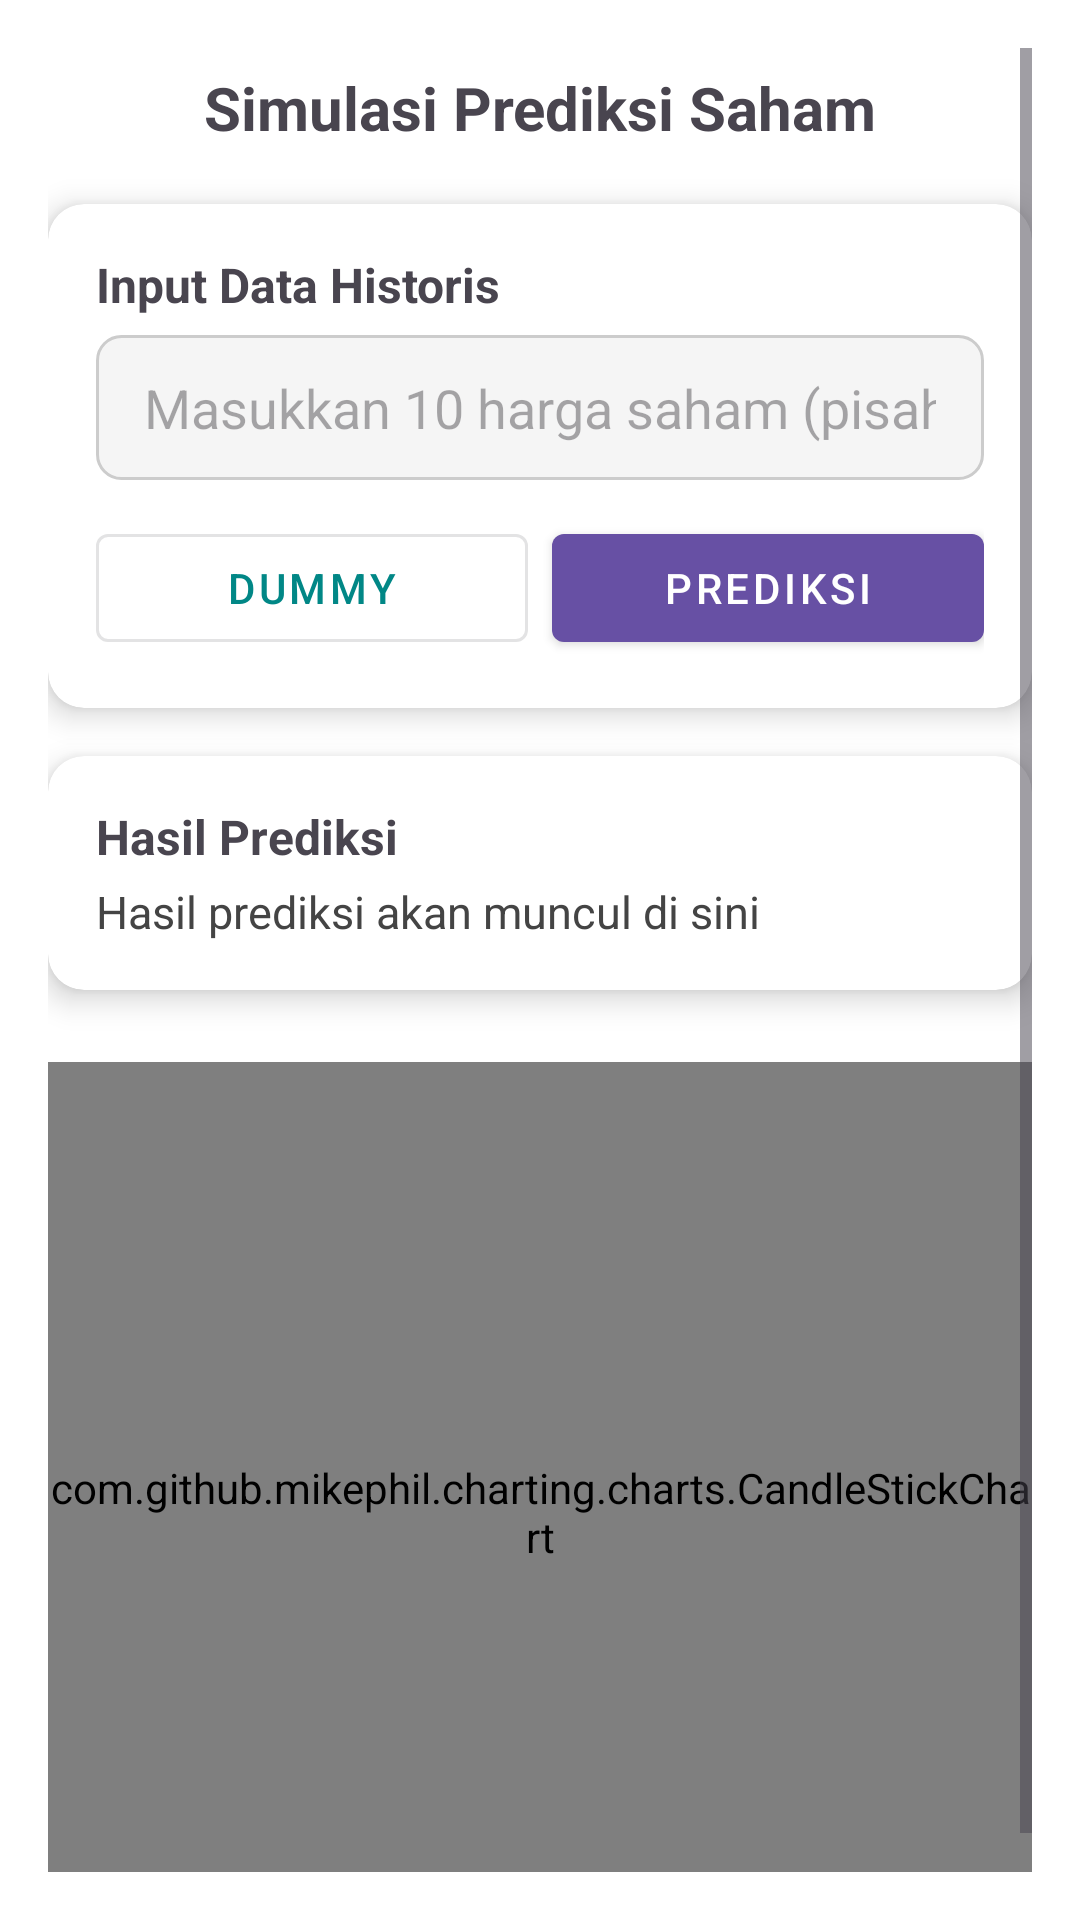

Here is an Android app screen rendered from its layout file. Give the layout XML and the strings, colors and styles it references.
<!-- AndroidManifest.xml: application theme Theme.RnnApp -->
<!-- res/layout/fragment_simulation.xml -->
<?xml version="1.0" encoding="utf-8"?>
<ScrollView xmlns:android="http://schemas.android.com/apk/res/android"
    xmlns:app="http://schemas.android.com/apk/res-auto"
    android:layout_width="match_parent"
    android:layout_height="match_parent"
    android:padding="16dp"
    android:background="@android:color/white">

    <LinearLayout
        android:layout_width="match_parent"
        android:layout_height="wrap_content"
        android:orientation="vertical">

        
        <LinearLayout
            android:layout_width="match_parent"
            android:layout_height="wrap_content"
            android:orientation="horizontal"
            android:gravity="center_vertical"
            android:paddingBottom="12dp">

            <ImageView
                android:layout_width="40dp"
                android:layout_height="40dp"
                android:src="@drawable/ic_chart"
                android:contentDescription="Simulasi" />

            <TextView
                android:layout_width="wrap_content"
                android:layout_height="wrap_content"
                android:text="Simulasi Prediksi Saham"
                android:textSize="20sp"
                android:textStyle="bold"
                android:paddingStart="12dp" />
        </LinearLayout>

        
        <androidx.cardview.widget.CardView
            android:layout_width="match_parent"
            android:layout_height="wrap_content"
            app:cardCornerRadius="12dp"
            app:cardElevation="6dp"
            android:layout_marginBottom="16dp">

            <LinearLayout
                android:layout_width="match_parent"
                android:layout_height="wrap_content"
                android:orientation="vertical"
                android:padding="16dp">

                <TextView
                    android:layout_width="wrap_content"
                    android:layout_height="wrap_content"
                    android:text="Input Data Historis"
                    android:textStyle="bold"
                    android:textSize="16sp"
                    android:paddingBottom="6dp" />

                <EditText
                    android:id="@+id/etInputText"
                    android:layout_width="match_parent"
                    android:layout_height="wrap_content"
                    android:minHeight="48dp"
                    android:paddingVertical="12dp"
                    android:paddingHorizontal="16dp"
                    android:hint="Masukkan 10 harga saham (pisah koma/spasi)"
                    android:inputType="text"
                    android:background="@drawable/input_background" />

                <LinearLayout
                    android:layout_width="match_parent"
                    android:layout_height="wrap_content"
                    android:orientation="horizontal"
                    android:layout_marginTop="12dp"
                    android:gravity="end"
                    android:weightSum="2">

                    <com.google.android.material.button.MaterialButton
                        android:id="@+id/btnGenerate"
                        style="@style/Widget.MaterialComponents.Button.OutlinedButton"
                        android:layout_width="0dp"
                        android:layout_height="wrap_content"
                        android:layout_weight="1"
                        android:text="Dummy"
                        android:icon="@drawable/ic_auto_fix"
                        android:iconTint="@color/teal_700"
                        android:textColor="@color/teal_700"
                        android:layout_marginEnd="8dp" />

                    <com.google.android.material.button.MaterialButton
                        android:id="@+id/btnPredict"
                        style="@style/Widget.MaterialComponents.Button"
                        android:layout_width="0dp"
                        android:layout_height="wrap_content"
                        android:layout_weight="1"
                        android:text="Prediksi"
                        android:icon="@drawable/ic_baseline_candlestick_chart_24"
                        android:iconTint="@android:color/white" />
                </LinearLayout>

            </LinearLayout>
        </androidx.cardview.widget.CardView>

        
        <androidx.cardview.widget.CardView
            android:layout_width="match_parent"
            android:layout_height="wrap_content"
            app:cardCornerRadius="12dp"
            app:cardElevation="6dp"
            android:layout_marginBottom="16dp">

            <LinearLayout
                android:layout_width="match_parent"
                android:layout_height="wrap_content"
                android:orientation="vertical"
                android:padding="16dp">

                <TextView
                    android:layout_width="wrap_content"
                    android:layout_height="wrap_content"
                    android:text="Hasil Prediksi"
                    android:textStyle="bold"
                    android:textSize="16sp"
                    android:paddingBottom="4dp" />

                <TextView
                    android:id="@+id/tvHasil"
                    android:layout_width="match_parent"
                    android:layout_height="wrap_content"
                    android:text="Hasil prediksi akan muncul di sini"
                    android:textSize="15sp"
                    android:textColor="#444444" />
            </LinearLayout>
        </androidx.cardview.widget.CardView>

        
        <com.github.mikephil.charting.charts.CandleStickChart
            android:id="@+id/candleChart"
            android:layout_width="match_parent"
            android:layout_height="300dp"
            android:layout_marginTop="8dp" />

    </LinearLayout>
</ScrollView>
<!-- resources referenced by this layout -->
<resources>
  <color name="teal_700">#018786</color>
  <!-- drawable input_background (drawable) -->
  <shape xmlns:android="http://schemas.android.com/apk/res/android"
      android:shape="rectangle">
      <solid android:color="#F5F5F5" />
      <corners android:radius="8dp" />
      <stroke android:width="1dp" android:color="#CCCCCC" />
  </shape>
  <style name="Theme.RnnApp" parent="Theme.Material3.DayNight.NoActionBar">
          <item name="windowSplashScreenBackground">@color/white</item>
          <item name="windowSplashScreenAnimatedIcon">@drawable/logo</item>
          <item name="postSplashScreenTheme">@style/Theme.RnnApp</item>
      </style>
  <color name="white">#FFFFFFFF</color>
</resources>
